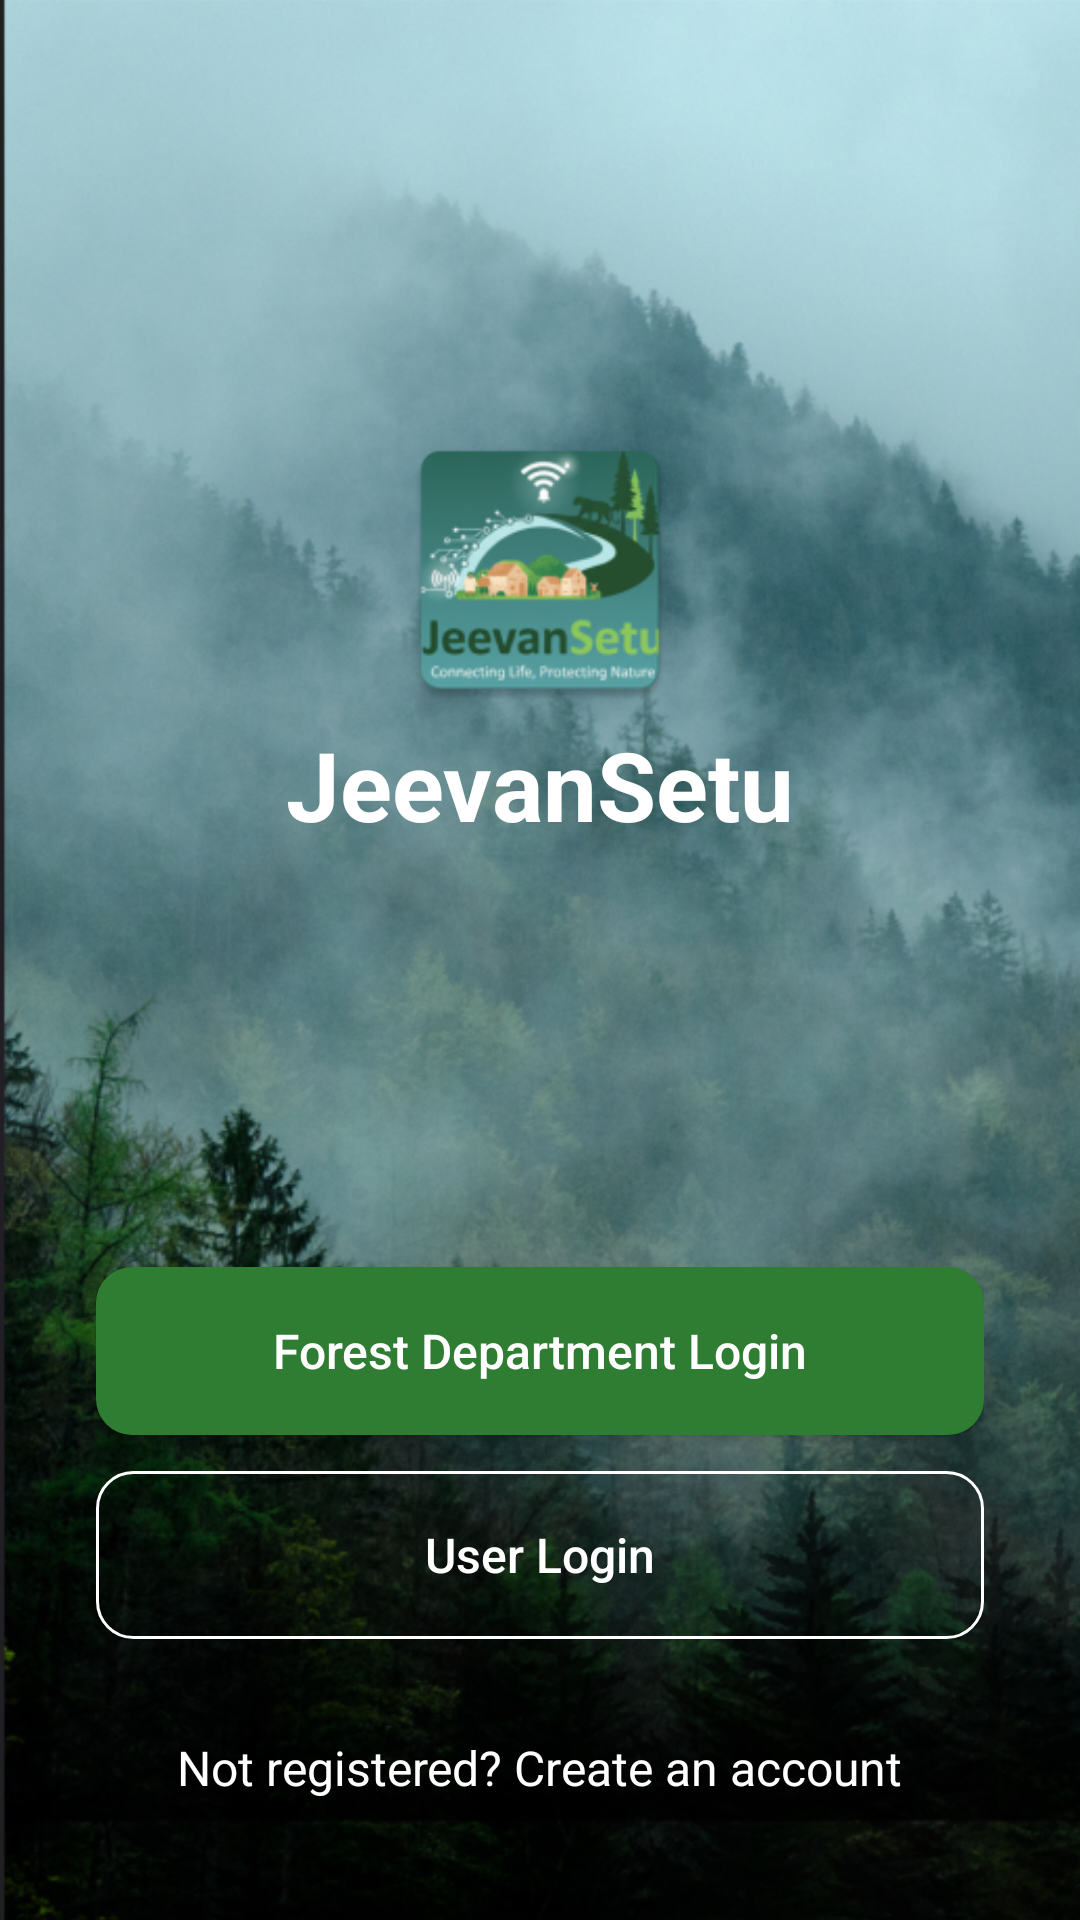

Here is an Android app screen rendered from its layout file. Give the layout XML and the strings, colors and styles it references.
<!-- AndroidManifest.xml: application theme Theme.Design -->
<!-- res/layout/activity_main.xml -->
<?xml version="1.0" encoding="utf-8"?>
<androidx.constraintlayout.widget.ConstraintLayout
    xmlns:android="http://schemas.android.com/apk/res/android"
    xmlns:app="http://schemas.android.com/apk/res-auto"
    xmlns:tools="http://schemas.android.com/tools"
    android:fitsSystemWindows="true"
    android:layout_width="match_parent"
    android:layout_height="match_parent">

    <ImageView
        android:layout_width="0dp"
        android:layout_height="0dp"
        android:scaleType="centerCrop"
        android:src="@drawable/background"
        app:layout_constraintBottom_toBottomOf="parent"
        app:layout_constraintEnd_toEndOf="parent"
        app:layout_constraintStart_toStartOf="parent"
        app:layout_constraintTop_toTopOf="parent"
        android:contentDescription="Background Image" />

    <View
        android:layout_width="0dp"
        android:layout_height="0dp"
        android:background="@drawable/gradient_overlay"
        app:layout_constraintBottom_toBottomOf="parent"
        app:layout_constraintEnd_toEndOf="parent"
        app:layout_constraintStart_toStartOf="parent"
        app:layout_constraintTop_toTopOf="parent" />

    <ImageView
        android:id="@+id/imageViewLogo"
        android:layout_width="100dp"
        android:layout_height="100dp"
        android:src="@mipmap/ic_launcher"
        app:layout_constraintBottom_toTopOf="@id/guideline_center"
        app:layout_constraintEnd_toEndOf="parent"
        app:layout_constraintStart_toStartOf="parent"
        android:layout_marginBottom="16dp"
        android:contentDescription="App Logo" />

    <TextView
        android:id="@+id/textViewTitle"
        android:layout_width="wrap_content"
        android:layout_height="wrap_content"
        android:text="JeevanSetu"
        android:textColor="@android:color/white"
        android:textSize="32sp"
        android:textStyle="bold"
        app:layout_constraintEnd_toEndOf="parent"
        app:layout_constraintStart_toStartOf="parent"
        app:layout_constraintTop_toBottomOf="@id/imageViewLogo" />

    <androidx.constraintlayout.widget.Guideline
        android:id="@+id/guideline_center"
        android:layout_width="wrap_content"
        android:layout_height="wrap_content"
        android:orientation="horizontal"
        app:layout_constraintGuide_percent="0.4" />

    <LinearLayout
        android:layout_width="0dp"
        android:layout_height="wrap_content"
        android:orientation="vertical"
        android:padding="32dp"
        android:gravity="center"
        app:layout_constraintBottom_toBottomOf="parent"
        app:layout_constraintStart_toStartOf="parent"
        app:layout_constraintEnd_toEndOf="parent">

        <Button
            android:id="@+id/buttonForestDepartment"
            android:layout_width="match_parent"
            android:layout_height="56dp"
            android:background="@drawable/button_primary_background"
            android:text="Forest Department Login"
            android:textAllCaps="false"
            android:textColor="@android:color/white"
            android:textSize="16sp" />

        <Button
            android:id="@+id/buttonUser"
            android:layout_width="match_parent"
            android:layout_height="56dp"
            android:layout_marginTop="12dp"
            android:background="@drawable/button_secondary_background"
            android:text="User Login"
            android:textAllCaps="false"
            android:textColor="@android:color/white"
            android:textSize="16sp" />

        <TextView
            android:id="@+id/textViewRegister"
            android:layout_width="wrap_content"
            android:layout_height="wrap_content"
            android:layout_marginTop="24dp"
            android:text="Not registered? Create an account"
            android:textColor="@color/white"
            android:textSize="16sp"
            android:padding="8dp"/>

    </LinearLayout>

</androidx.constraintlayout.widget.ConstraintLayout>
<!-- resources referenced by this layout -->
<resources>
  <color name="white">#FFFFFF</color>
  <!-- drawable background: png bitmap (drawable, 593069 bytes) -->
  <!-- drawable button_primary_background (drawable) -->
  <?xml version="1.0" encoding="utf-8"?>
  <shape xmlns:android="http://schemas.android.com/apk/res/android"
      android:shape="rectangle">
      <solid android:color="#2E7D32" /> <corners android:radius="12dp" />
  </shape>
  <!-- drawable button_secondary_background (drawable) -->
  <?xml version="1.0" encoding="utf-8"?>
  <shape xmlns:android="http://schemas.android.com/apk/res/android"
      android:shape="rectangle">
      <solid android:color="@android:color/transparent" /> <stroke
      android:width="1dp"
      android:color="@android:color/white" /> <corners android:radius="12dp" />
  </shape>
  <!-- mipmap ic_launcher: webp bitmap (mipmap-hdpi, 5270 bytes) -->
</resources>
